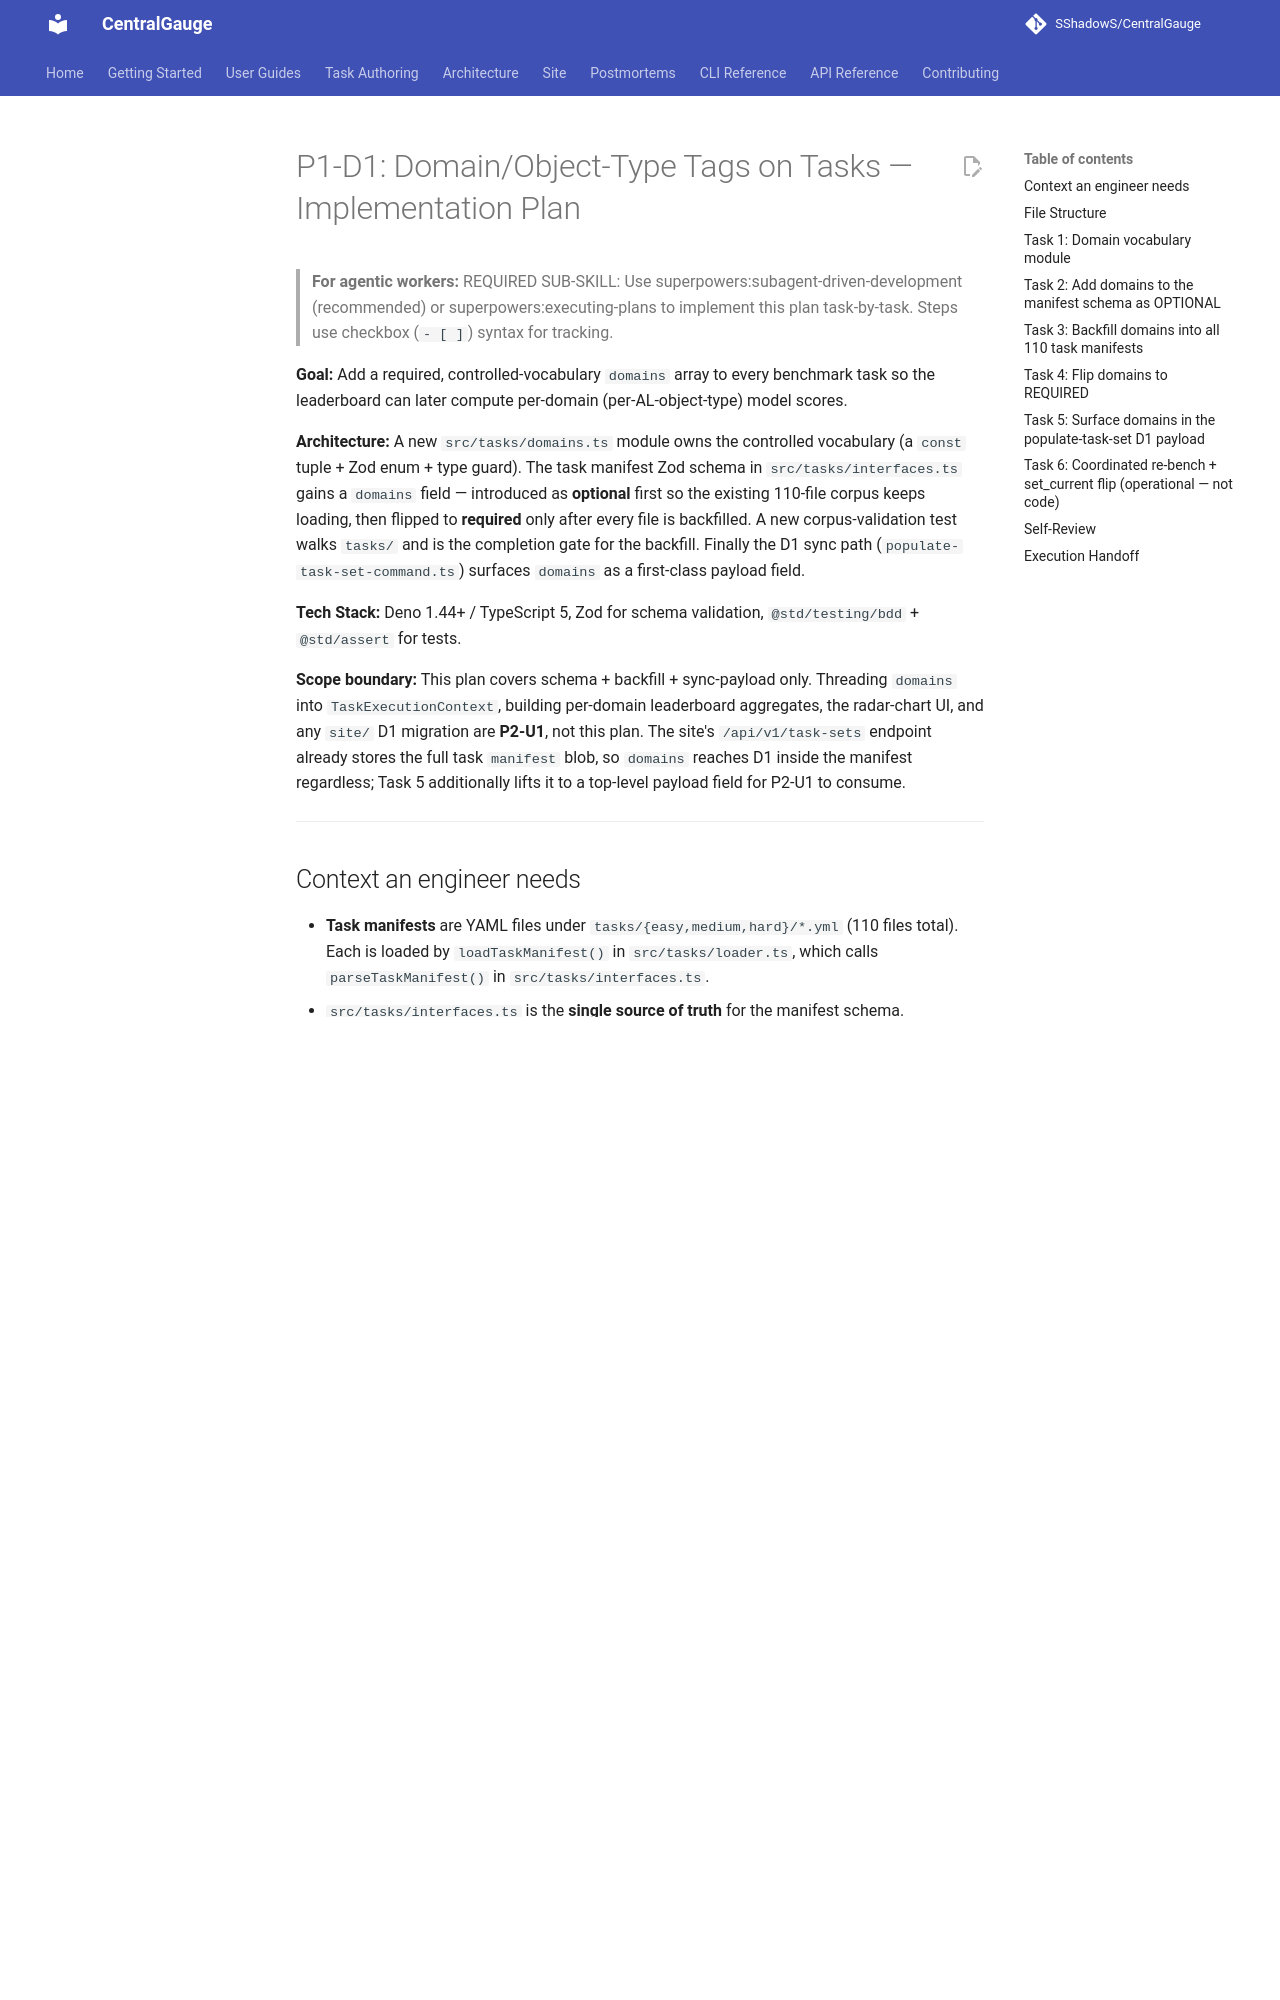

repository: SShadowS/CentralGauge · page: superpowers/plans/2026-05-14-p1-d1-domain-tags/index.html · generator: mkdocs

# P1-D1: Domain/Object-Type Tags on Tasks — Implementation Plan

> **For agentic workers:** REQUIRED SUB-SKILL: Use superpowers:subagent-driven-development (recommended) or superpowers:executing-plans to implement this plan task-by-task. Steps use checkbox (`- [ ]`) syntax for tracking.

**Goal:** Add a required, controlled-vocabulary `domains` array to every benchmark task so the leaderboard can later compute per-domain (per-AL-object-type) model scores.

**Architecture:** A new `src/tasks/domains.ts` module owns the controlled vocabulary (a `const` tuple + Zod enum + type guard). The task manifest Zod schema in `src/tasks/interfaces.ts` gains a `domains` field — introduced as **optional** first so the existing 110-file corpus keeps loading, then flipped to **required** only after every file is backfilled. A new corpus-validation test walks `tasks/` and is the completion gate for the backfill. Finally the D1 sync path (`populate-task-set-command.ts`) surfaces `domains` as a first-class payload field.

**Tech Stack:** Deno 1.44+ / TypeScript 5, Zod for schema validation, `@std/testing/bdd` + `@std/assert` for tests.

**Scope boundary:** This plan covers schema + backfill + sync-payload only. Threading `domains` into `TaskExecutionContext`, building per-domain leaderboard aggregates, the radar-chart UI, and any `site/` D1 migration are **P2-U1**, not this plan. The site's `/api/v1/task-sets` endpoint already stores the full task `manifest` blob, so `domains` reaches D1 inside the manifest regardless; Task 5 additionally lifts it to a top-level payload field for P2-U1 to consume.

---

## Context an engineer needs

- **Task manifests** are YAML files under `tasks/{easy,medium,hard}/*.yml` (110 files total). Each is loaded by `loadTaskManifest()` in `src/tasks/loader.ts`, which calls `parseTaskManifest()` in `src/tasks/interfaces.ts`.
- `src/tasks/interfaces.ts` is the **single source of truth** for the manifest schema. `TaskManifestSchema` (Zod) and the `TaskManifest` TypeScript interface both live there and must stay in sync. `types/index.ts` only re-exports `TaskManifest` — do not edit it.
- The schema uses `.passthrough()`, so unknown YAML keys are currently tolerated. Adding `domains` as a *known* field makes it validated.
- Existing task metadata: `metadata.category` (one of 7 broad themes, see `src/tasks/themes.ts`) and `metadata.tags` (free-form, unvalidated). `domains` is **new and distinct** — a validated, multi-select, finer-grained dimension. Do not remove or repurpose `category`/`tags`.
- **Hash impact:** editing `tasks/**/*.yml` changes `task_sets.hash`. This plan changes all 110 files exactly once. The coordinated re-bench + `set_current` flip is Task 6 (operational, runbook — not code).
- **Test command:** for single-file TDD feedback use `deno test --allow-all <file>` (the `--allow-all` is required — bare `deno test` lacks permissions). Before each commit run the full `deno task test:unit`.
- After each change, run `deno check <file>`, `deno lint <dir>`, `deno fmt <file>` on **touched files only** (the repo has CRLF/LF drift — never `deno fmt` a whole directory).

---
